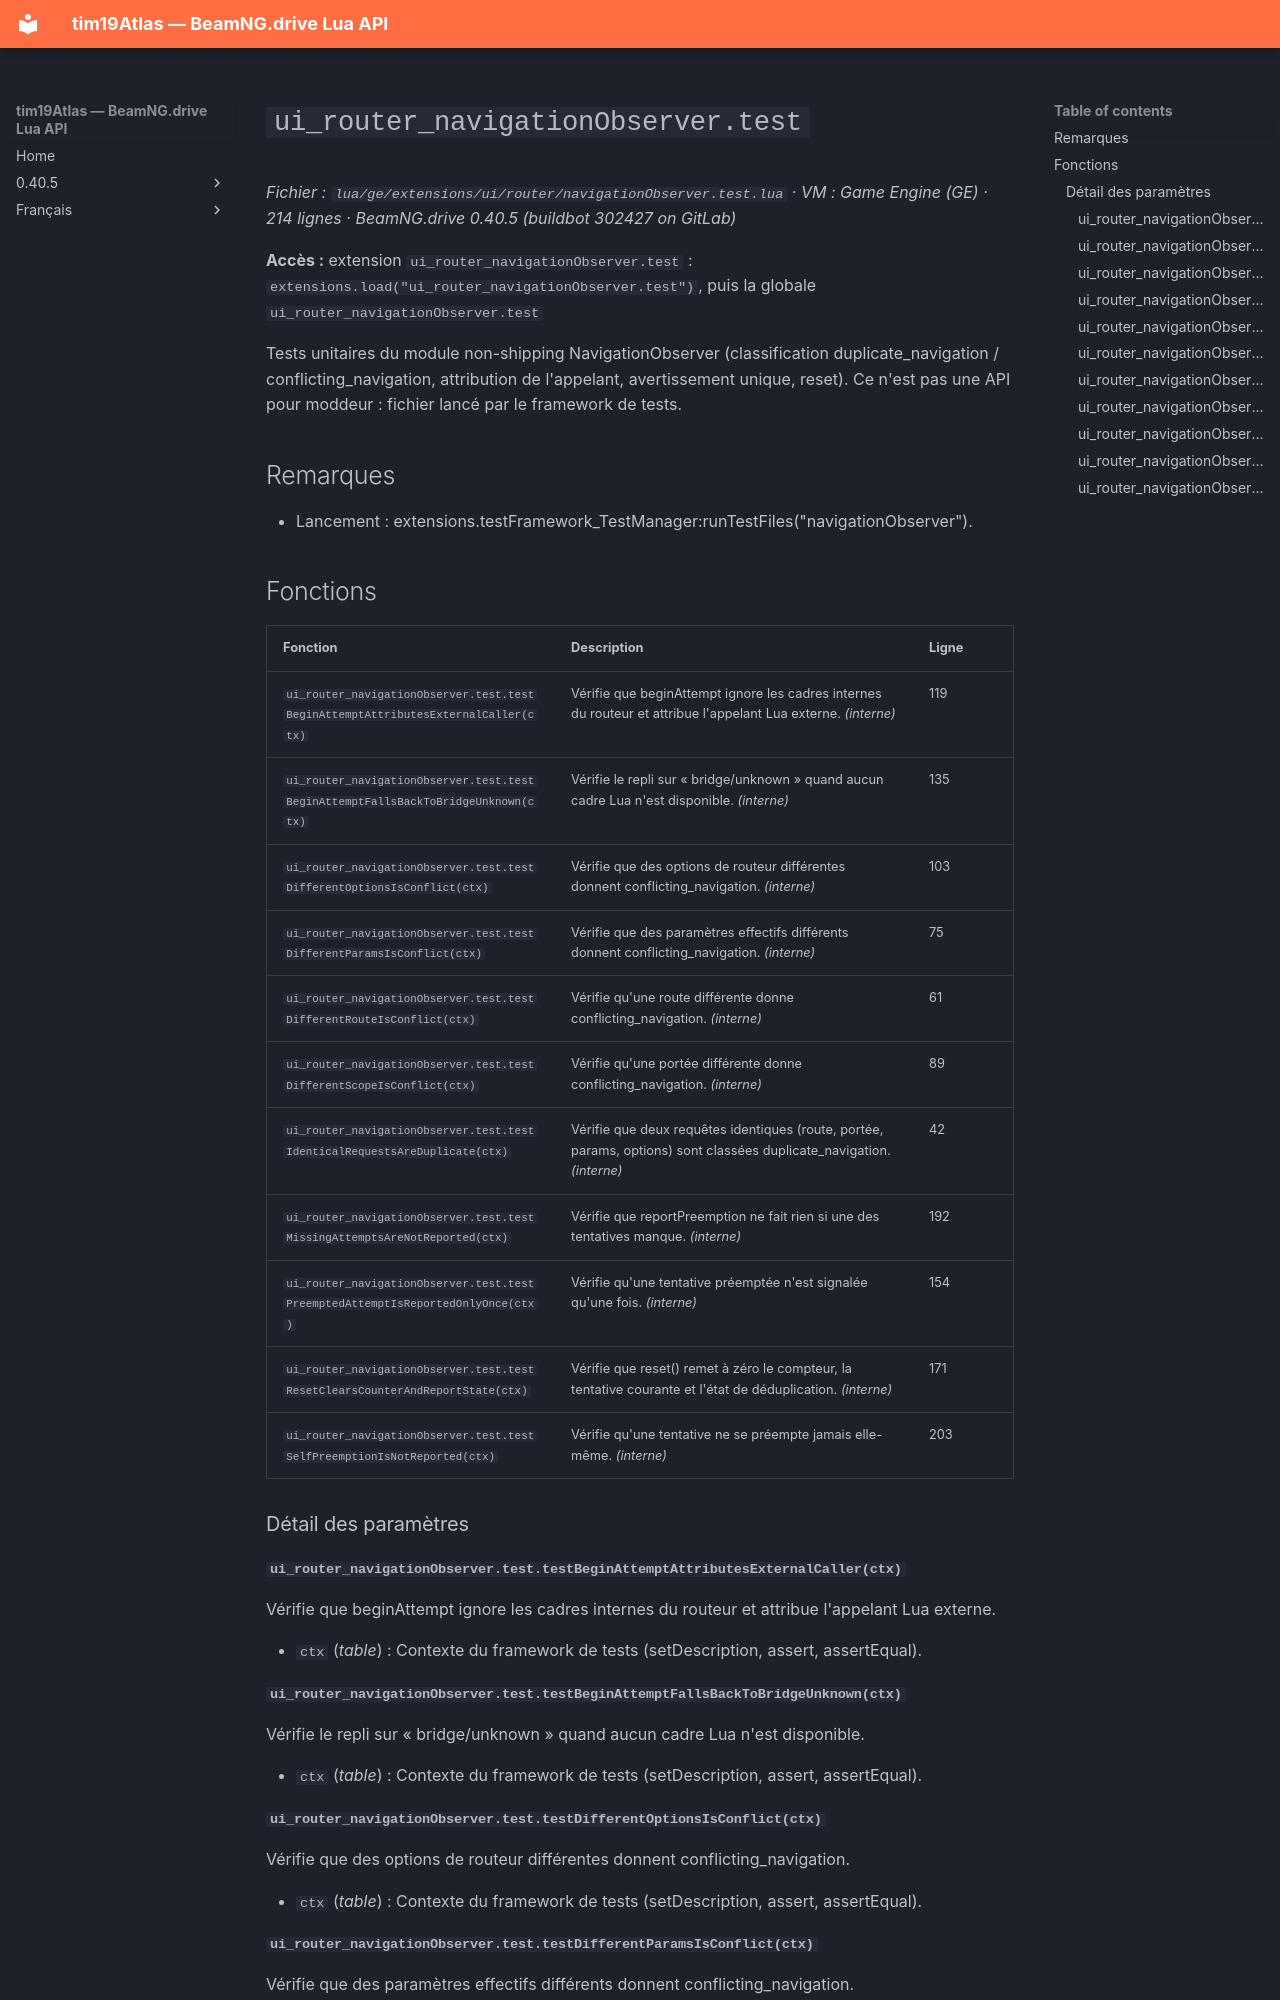

repository: Tim0219800/beamng-lua-atlas · page: fr/0.40.5/ge/extensions/ui/router/navigationObserver.test.html · generator: mkdocs

# `ui_router_navigationObserver.test`

*Fichier : `lua/ge/extensions/ui/router/navigationObserver.test.lua` · VM : Game Engine (GE) · 214 lignes · BeamNG.drive 0.40.5 (buildbot 302427 on GitLab)*

**Accès :** extension `ui_router_navigationObserver.test` : `extensions.load("ui_router_navigationObserver.test")`, puis la globale `ui_router_navigationObserver.test`

Tests unitaires du module non-shipping NavigationObserver (classification duplicate_navigation / conflicting_navigation, attribution de l'appelant, avertissement unique, reset). Ce n'est pas une API pour moddeur : fichier lancé par le framework de tests.

## Remarques

- Lancement : extensions.testFramework_TestManager:runTestFiles("navigationObserver").

## Fonctions

| Fonction | Description | Ligne |
|---|---|---|
| `ui_router_navigationObserver.test.testBeginAttemptAttributesExternalCaller(ctx)` | Vérifie que beginAttempt ignore les cadres internes du routeur et attribue l'appelant Lua externe. *(interne)* | 119 |
| `ui_router_navigationObserver.test.testBeginAttemptFallsBackToBridgeUnknown(ctx)` | Vérifie le repli sur « bridge/unknown » quand aucun cadre Lua n'est disponible. *(interne)* | 135 |
| `ui_router_navigationObserver.test.testDifferentOptionsIsConflict(ctx)` | Vérifie que des options de routeur différentes donnent conflicting_navigation. *(interne)* | 103 |
| `ui_router_navigationObserver.test.testDifferentParamsIsConflict(ctx)` | Vérifie que des paramètres effectifs différents donnent conflicting_navigation. *(interne)* | 75 |
| `ui_router_navigationObserver.test.testDifferentRouteIsConflict(ctx)` | Vérifie qu'une route différente donne conflicting_navigation. *(interne)* | 61 |
| `ui_router_navigationObserver.test.testDifferentScopeIsConflict(ctx)` | Vérifie qu'une portée différente donne conflicting_navigation. *(interne)* | 89 |
| `ui_router_navigationObserver.test.testIdenticalRequestsAreDuplicate(ctx)` | Vérifie que deux requêtes identiques (route, portée, params, options) sont classées duplicate_navigation. *(interne)* | 42 |
| `ui_router_navigationObserver.test.testMissingAttemptsAreNotReported(ctx)` | Vérifie que reportPreemption ne fait rien si une des tentatives manque. *(interne)* | 192 |
| `ui_router_navigationObserver.test.testPreemptedAttemptIsReportedOnlyOnce(ctx)` | Vérifie qu'une tentative préemptée n'est signalée qu'une fois. *(interne)* | 154 |
| `ui_router_navigationObserver.test.testResetClearsCounterAndReportState(ctx)` | Vérifie que reset() remet à zéro le compteur, la tentative courante et l'état de déduplication. *(interne)* | 171 |
| `ui_router_navigationObserver.test.testSelfPreemptionIsNotReported(ctx)` | Vérifie qu'une tentative ne se préempte jamais elle-même. *(interne)* | 203 |

### Détail des paramètres

#### `ui_router_navigationObserver.test.testBeginAttemptAttributesExternalCaller(ctx)`

Vérifie que beginAttempt ignore les cadres internes du routeur et attribue l'appelant Lua externe.

- `ctx` (*table*) : Contexte du framework de tests (setDescription, assert, assertEqual).

#### `ui_router_navigationObserver.test.testBeginAttemptFallsBackToBridgeUnknown(ctx)`

Vérifie le repli sur « bridge/unknown » quand aucun cadre Lua n'est disponible.

- `ctx` (*table*) : Contexte du framework de tests (setDescription, assert, assertEqual).

#### `ui_router_navigationObserver.test.testDifferentOptionsIsConflict(ctx)`

Vérifie que des options de routeur différentes donnent conflicting_navigation.

- `ctx` (*table*) : Contexte du framework de tests (setDescription, assert, assertEqual).
